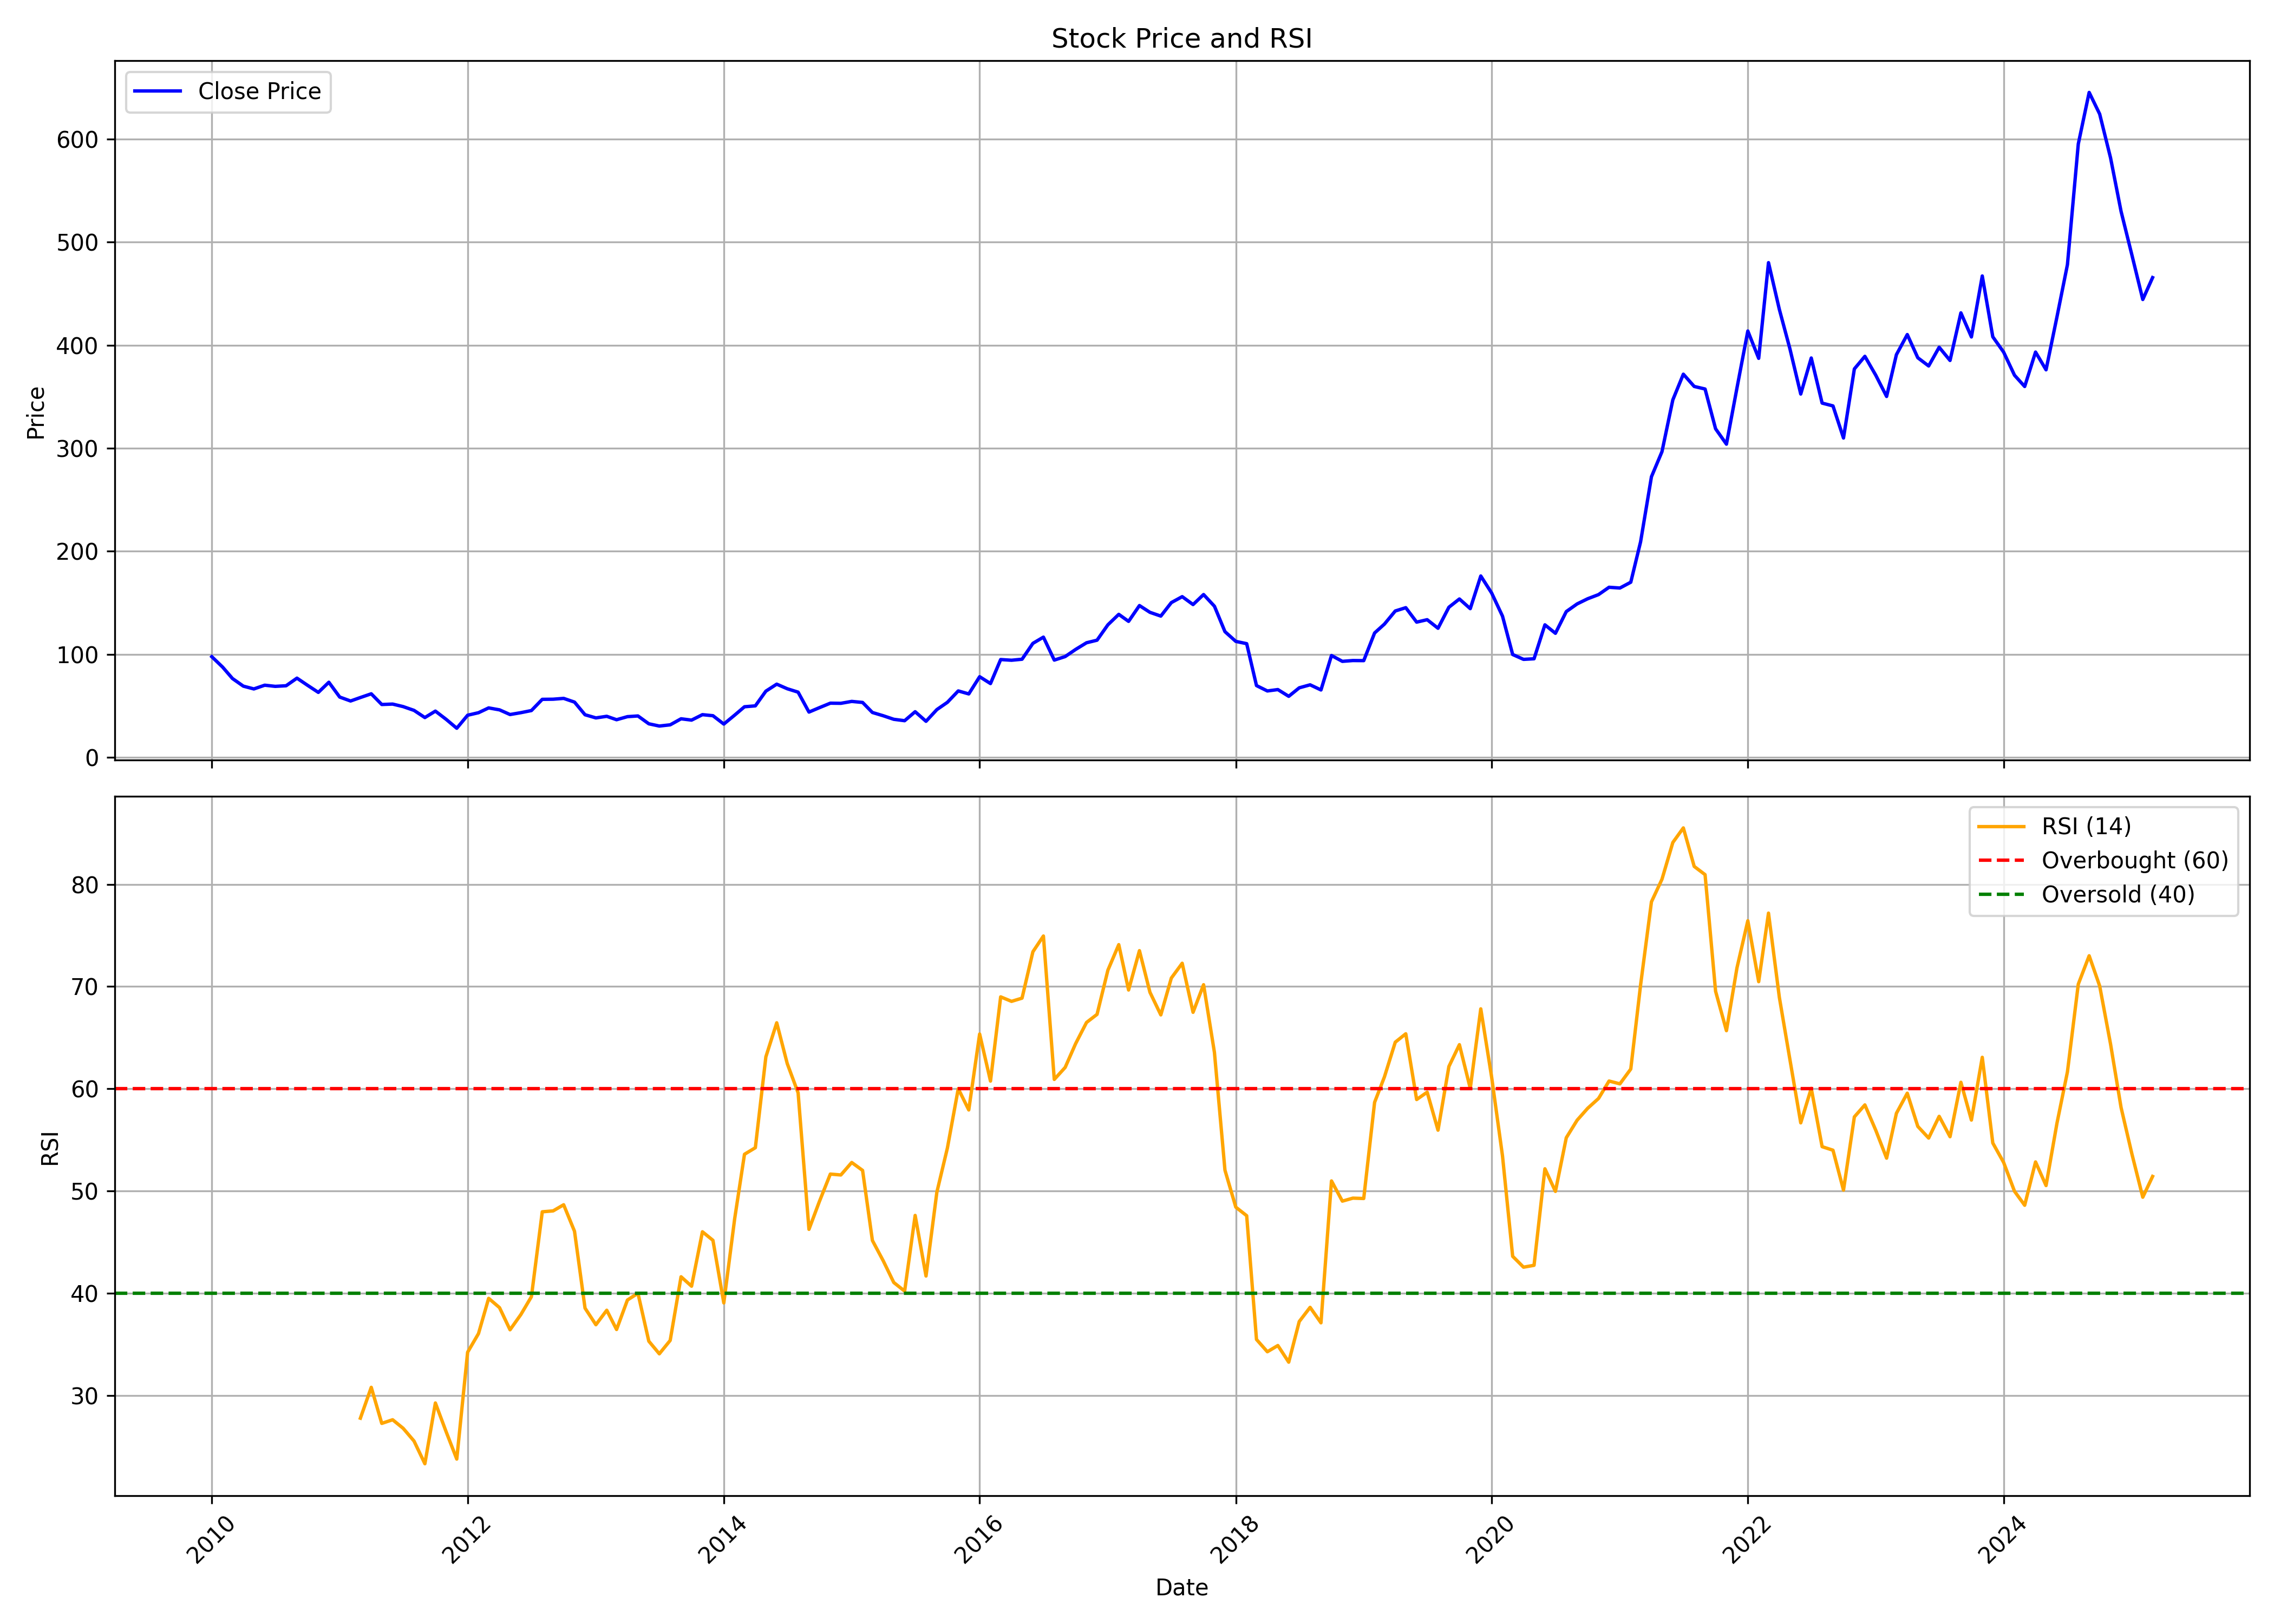

Source data for this figure (header and first rows):
, date, symbol, open, high, low, close, volume, rsi
0, 2010-01-01, BALRAMCHIN, 107.9, 118.2, 92.64, 97.76, 50539157, 
1, 2010-02-01, BALRAMCHIN, 99.24, 105, 83.1, 87.62, 51955200, 
2, 2010-03-01, BALRAMCHIN, 87.62, 95.13, 74.96, 76.58, 101512280, 
3, 2010-04-01, BALRAMCHIN, 76.54, 82.68, 66.99, 69.19, 68252840, 
4, 2010-05-01, BALRAMCHIN, 70.44, 70.44, 58.11, 66.49, 79139658, 
5, 2010-06-01, BALRAMCHIN, 66.33, 72.43, 62.72, 70.11, 52735848, 
6, 2010-07-01, BALRAMCHIN, 70.11, 73.72, 64.38, 68.98, 46425238, 
7, 2010-08-01, BALRAMCHIN, 69.03, 74.63, 66.83, 69.57, 29618980, 
8, 2010-09-01, BALRAMCHIN, 70.4, 78.78, 69.86, 76.95, 60215840, 
9, 2010-10-01, BALRAMCHIN, 77.62, 79.61, 68.57, 70.06, 28146544, 
10, 2010-11-01, BALRAMCHIN, 71.97, 81.1, 59.35, 63.13, 38682115, 
11, 2010-12-01, BALRAMCHIN, 63.92, 75.87, 57.32, 72.97, 43601520, 
12, 2011-01-01, BALRAMCHIN, 73.47, 77.16, 57.28, 58.61, 35657042, 
13, 2011-02-01, BALRAMCHIN, 58.61, 64.25, 51.88, 54.79, 39779799, 
14, 2011-03-01, BALRAMCHIN, 55.58, 61.22, 54.71, 58.15, 21247189, 27.79
15, 2011-04-01, BALRAMCHIN, 58.52, 64.42, 58.11, 61.76, 24324408, 30.81
16, 2011-05-01, BALRAMCHIN, 61.76, 62.34, 46.65, 51.39, 20597623, 27.28
17, 2011-06-01, BALRAMCHIN, 51.51, 53.63, 46.7, 51.8, 23702407, 27.64
18, 2011-07-01, BALRAMCHIN, 52.13, 55.62, 49.23, 49.35, 19810288, 26.8
19, 2011-08-01, BALRAMCHIN, 50.39, 50.81, 43.3, 45.69, 26495261, 25.56
20, 2011-09-01, BALRAMCHIN, 45.69, 46.99, 37.63, 38.72, 27408454, 23.33
21, 2011-10-01, BALRAMCHIN, 38.72, 47.58, 36.53, 44.98, 36622942, 29.28
22, 2011-11-01, BALRAMCHIN, 43.76, 45.56, 34.81, 36.91, 28210859, 26.43
23, 2011-12-01, BALRAMCHIN, 37.5, 38.13, 27.34, 28.35, 23779358, 23.79
24, 2012-01-01, BALRAMCHIN, 28.56, 41.15, 28.22, 40.99, 33071605, 34.24
25, 2012-02-01, BALRAMCHIN, 41.15, 46.19, 38.97, 43.42, 26938152, 36.06
26, 2012-03-01, BALRAMCHIN, 43.21, 48.8, 42.67, 48.08, 31257185, 39.51
27, 2012-04-01, BALRAMCHIN, 48.29, 56.19, 42.41, 46.19, 19060301, 38.6
28, 2012-05-01, BALRAMCHIN, 46.19, 47.79, 39.85, 41.66, 17005712, 36.43
29, 2012-06-01, BALRAMCHIN, 41.78, 43.67, 39.35, 43.46, 17260665, 37.93
30, 2012-07-01, BALRAMCHIN, 43.67, 52.66, 42.62, 45.52, 42625642, 39.67
31, 2012-08-01, BALRAMCHIN, 45.48, 58.04, 45.14, 56.4, 53971556, 47.97
32, 2012-09-01, BALRAMCHIN, 56.99, 59, 49.55, 56.52, 45656624, 48.06
33, 2012-10-01, BALRAMCHIN, 56.52, 62.61, 53.96, 57.32, 24505325, 48.66
34, 2012-11-01, BALRAMCHIN, 57.74, 58.12, 50.18, 53.71, 14192367, 46.07
35, 2012-12-01, BALRAMCHIN, 53.84, 54.59, 38.38, 41.45, 22806616, 38.55
36, 2013-01-01, BALRAMCHIN, 41.57, 43.93, 35.27, 38.38, 31789437, 36.93
37, 2013-02-01, BALRAMCHIN, 38.3, 45.69, 37.54, 39.94, 21649029, 38.34
38, 2013-03-01, BALRAMCHIN, 38.8, 43.25, 35.36, 36.62, 16080341, 36.46
39, 2013-04-01, BALRAMCHIN, 36.45, 45.23, 36.45, 39.6, 25378461, 39.34
40, 2013-05-01, BALRAMCHIN, 39.6, 45.14, 39.52, 40.27, 10869532, 40
41, 2013-06-01, BALRAMCHIN, 40.02, 41.11, 31.75, 32.67, 8665284, 35.32
42, 2013-07-01, BALRAMCHIN, 32.84, 36.49, 29.61, 30.49, 9698456, 34.08
43, 2013-08-01, BALRAMCHIN, 31.97, 36.29, 30.39, 31.66, 4251368, 35.39
44, 2013-09-01, BALRAMCHIN, 31.57, 38.75, 31.57, 37.52, 6987046, 41.62
45, 2013-10-01, BALRAMCHIN, 37.52, 42.85, 35.71, 36.24, 10342276, 40.7
46, 2013-11-01, BALRAMCHIN, 36.33, 45.53, 36.29, 41.53, 17103944, 46.02
47, 2013-12-01, BALRAMCHIN, 41.75, 43.42, 37.56, 40.51, 11936731, 45.18
48, 2014-01-01, BALRAMCHIN, 40.51, 41.39, 31.93, 32.41, 9522019, 39.06
49, 2014-02-01, BALRAMCHIN, 32.46, 42.28, 32.46, 41.09, 10148887, 47.29
50, 2014-03-01, BALRAMCHIN, 41.22, 50.55, 40.51, 49.19, 12820220, 53.6
51, 2014-04-01, BALRAMCHIN, 49.45, 53.64, 47.56, 50.07, 13078304, 54.24
52, 2014-05-01, BALRAMCHIN, 50.07, 72.22, 49.23, 64.34, 21035117, 63.12
53, 2014-06-01, BALRAMCHIN, 64.56, 77.46, 64.43, 71.12, 28532927, 66.46
54, 2014-07-01, BALRAMCHIN, 70.99, 74.51, 63.24, 66.67, 9364819, 62.47
55, 2014-08-01, BALRAMCHIN, 66.94, 68.87, 57.34, 63.37, 10031730, 59.61
56, 2014-09-01, BALRAMCHIN, 61.74, 63.72, 42.98, 44.04, 13356030, 46.26
57, 2014-10-01, BALRAMCHIN, 44.39, 50.64, 44.04, 48.35, 9259336, 49
58, 2014-11-01, BALRAMCHIN, 49.23, 65.35, 47.16, 52.67, 29288444, 51.66
59, 2014-12-01, BALRAMCHIN, 52.49, 56.1, 47.56, 52.54, 14982549, 51.57
... 123 more rows
